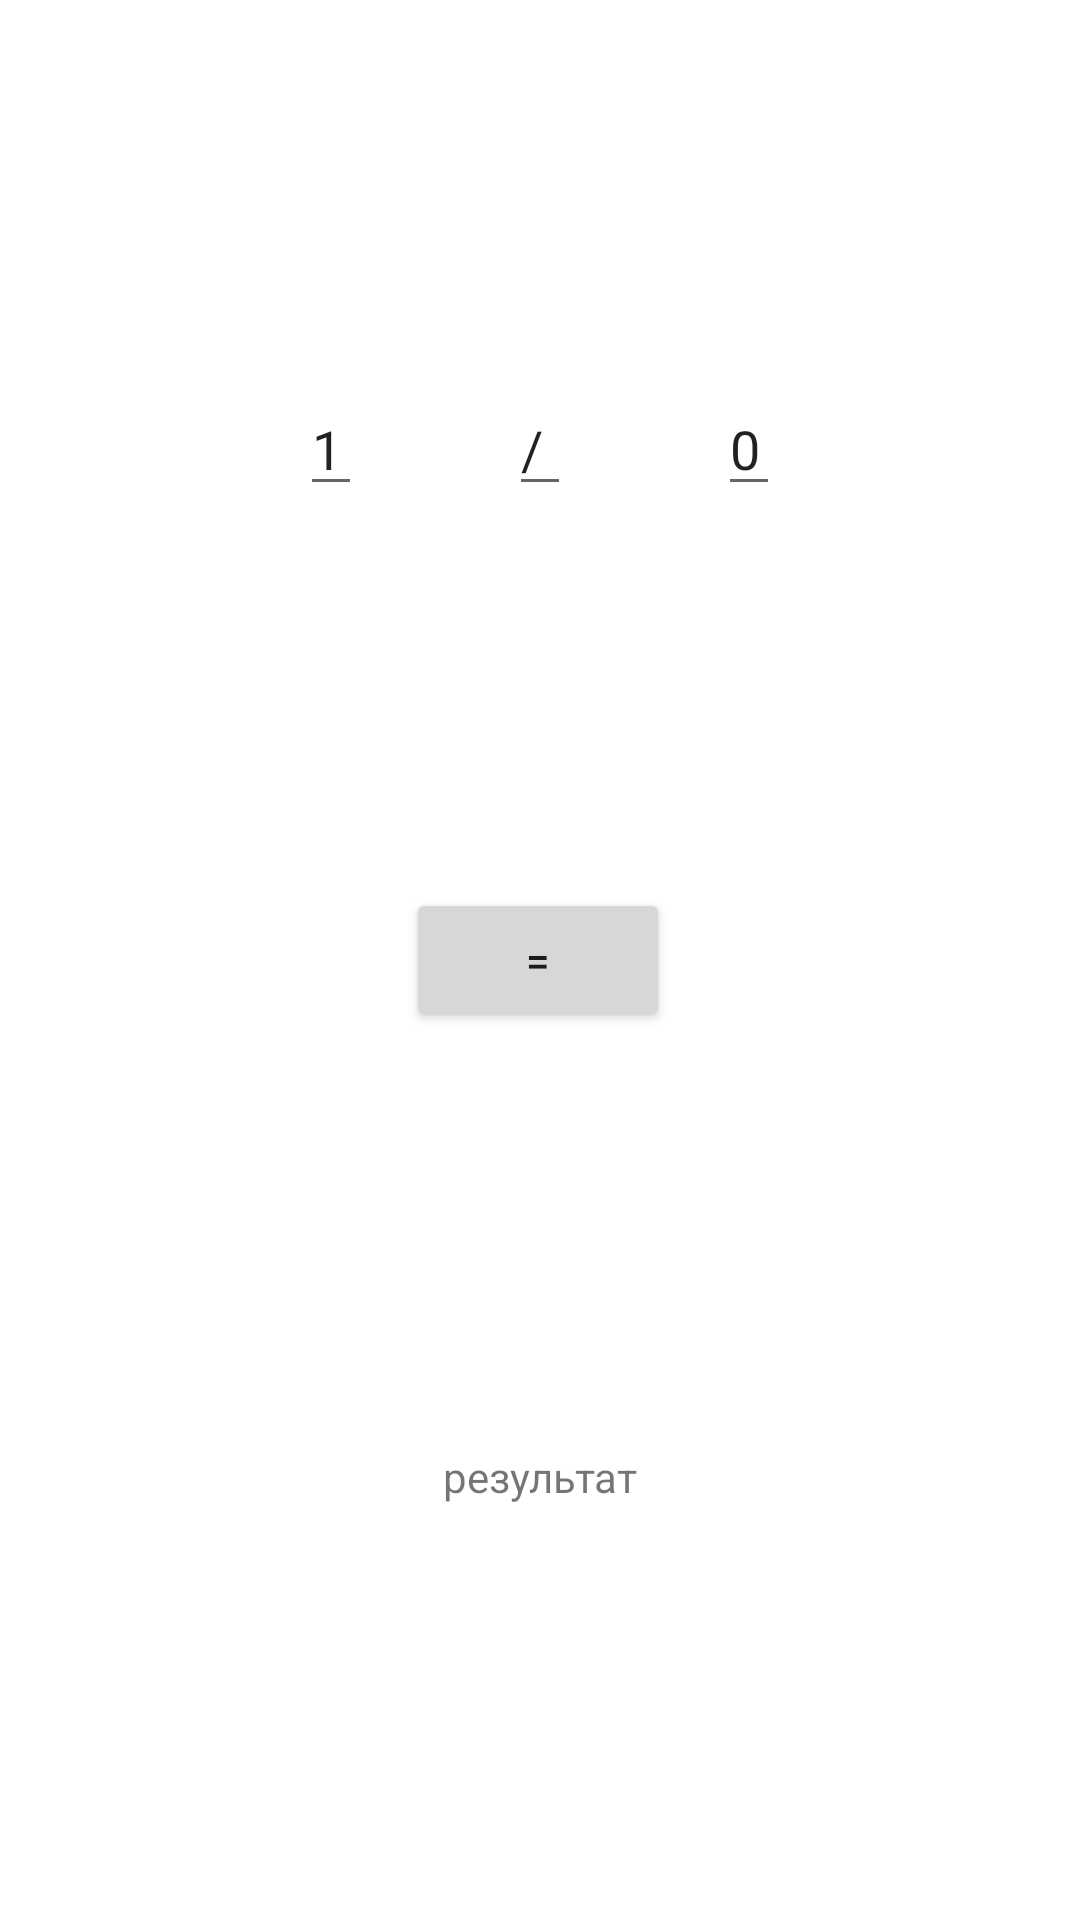

Layout XML and referenced resources for this Android screen:
<!-- AndroidManifest.xml: application theme Theme.OrderApp2 -->
<!-- res/layout/activity_main.xml -->
<?xml version="1.0" encoding="utf-8"?>
<androidx.constraintlayout.widget.ConstraintLayout xmlns:android="http://schemas.android.com/apk/res/android"
    xmlns:app="http://schemas.android.com/apk/res-auto"
    xmlns:tools="http://schemas.android.com/tools"
    android:layout_width="match_parent"
    android:layout_height="match_parent"
    tools:context=".MainActivity">

    <EditText
        android:id="@+id/var1"
        android:layout_width="wrap_content"
        android:layout_height="wrap_content"
        android:layout_marginStart="100dp"
        android:digits="0123456789"
        android:text="1"
        app:layout_constraintBottom_toTopOf="@+id/button"
        app:layout_constraintStart_toStartOf="parent"
        app:layout_constraintTop_toTopOf="parent" />

    <EditText
        android:id="@+id/var2"
        android:layout_width="wrap_content"
        android:layout_height="wrap_content"
        android:layout_marginEnd="100dp"
        android:digits="0123456789"
        android:text="0"
        app:layout_constraintBottom_toTopOf="@+id/button"
        app:layout_constraintEnd_toEndOf="parent"
        app:layout_constraintTop_toTopOf="parent" />

    <Button
        android:id="@+id/button"
        android:layout_width="wrap_content"
        android:layout_height="wrap_content"
        android:text="="
        app:layout_constraintBottom_toBottomOf="parent"
        app:layout_constraintEnd_toEndOf="parent"
        app:layout_constraintHorizontal_bias="0.498"
        app:layout_constraintStart_toStartOf="parent"
        app:layout_constraintTop_toTopOf="parent" />

    <TextView
        android:id="@+id/Result"
        android:layout_width="wrap_content"
        android:layout_height="wrap_content"
        android:text="результат"
        app:layout_constraintBottom_toBottomOf="parent"
        app:layout_constraintEnd_toEndOf="parent"
        app:layout_constraintStart_toStartOf="parent"
        app:layout_constraintTop_toBottomOf="@+id/button" />

    <EditText
        android:id="@+id/varOperation"
        android:layout_width="wrap_content"
        android:layout_height="wrap_content"
        android:digits="+-*/"
        android:maxLength="1"
        android:text="/"
        app:layout_constraintBottom_toTopOf="@+id/button"
        app:layout_constraintEnd_toStartOf="@+id/var2"
        app:layout_constraintStart_toEndOf="@+id/var1"
        app:layout_constraintTop_toTopOf="parent" />

</androidx.constraintlayout.widget.ConstraintLayout>
<!-- resources referenced by this layout -->
<resources>
  <style name="Theme.OrderApp2" parent="Theme.MaterialComponents.DayNight.DarkActionBar">
          
          <item name="colorPrimary">@color/purple_500</item>
          <item name="colorPrimaryVariant">@color/purple_700</item>
          <item name="colorOnPrimary">@color/white</item>
          
          <item name="colorSecondary">@color/teal_200</item>
          <item name="colorSecondaryVariant">@color/teal_700</item>
          <item name="colorOnSecondary">@color/black</item>
          
          <item name="android:statusBarColor" tools:targetApi="l">?attr/colorPrimaryVariant</item>
          
      </style>
  <!-- not gathered from this repository: default colours our renderer supplied (Android Studio template values) -->
  <color name="purple_500">#FF6200EE</color>
  <color name="purple_700">#FF3700B3</color>
  <color name="teal_200">#FF03DAC5</color>
  <color name="teal_700">#FF018786</color>
  <color name="black">#FF000000</color>
  <color name="white">#FFFFFFFF</color>
</resources>
